The GitHub repository zaid-gul/ECG_Classification contains a labelled image folder "images" with 3 categories: ARR, CHF, NSR. Examples follow, each with its label.

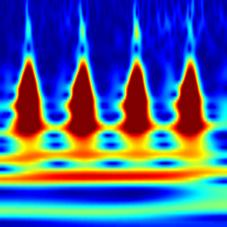
Label: CHF

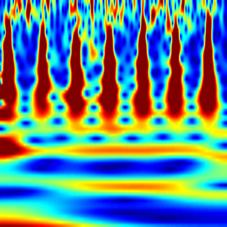
Label: NSR

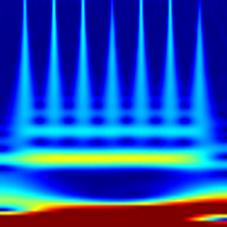
Label: NSR

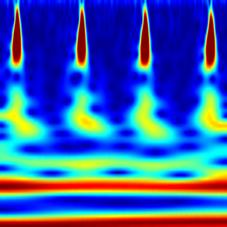
Label: ARR

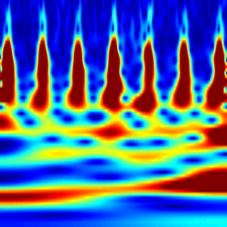
Label: CHF

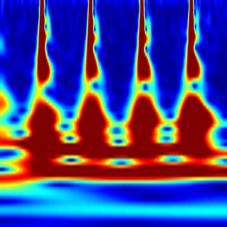
Label: ARR
